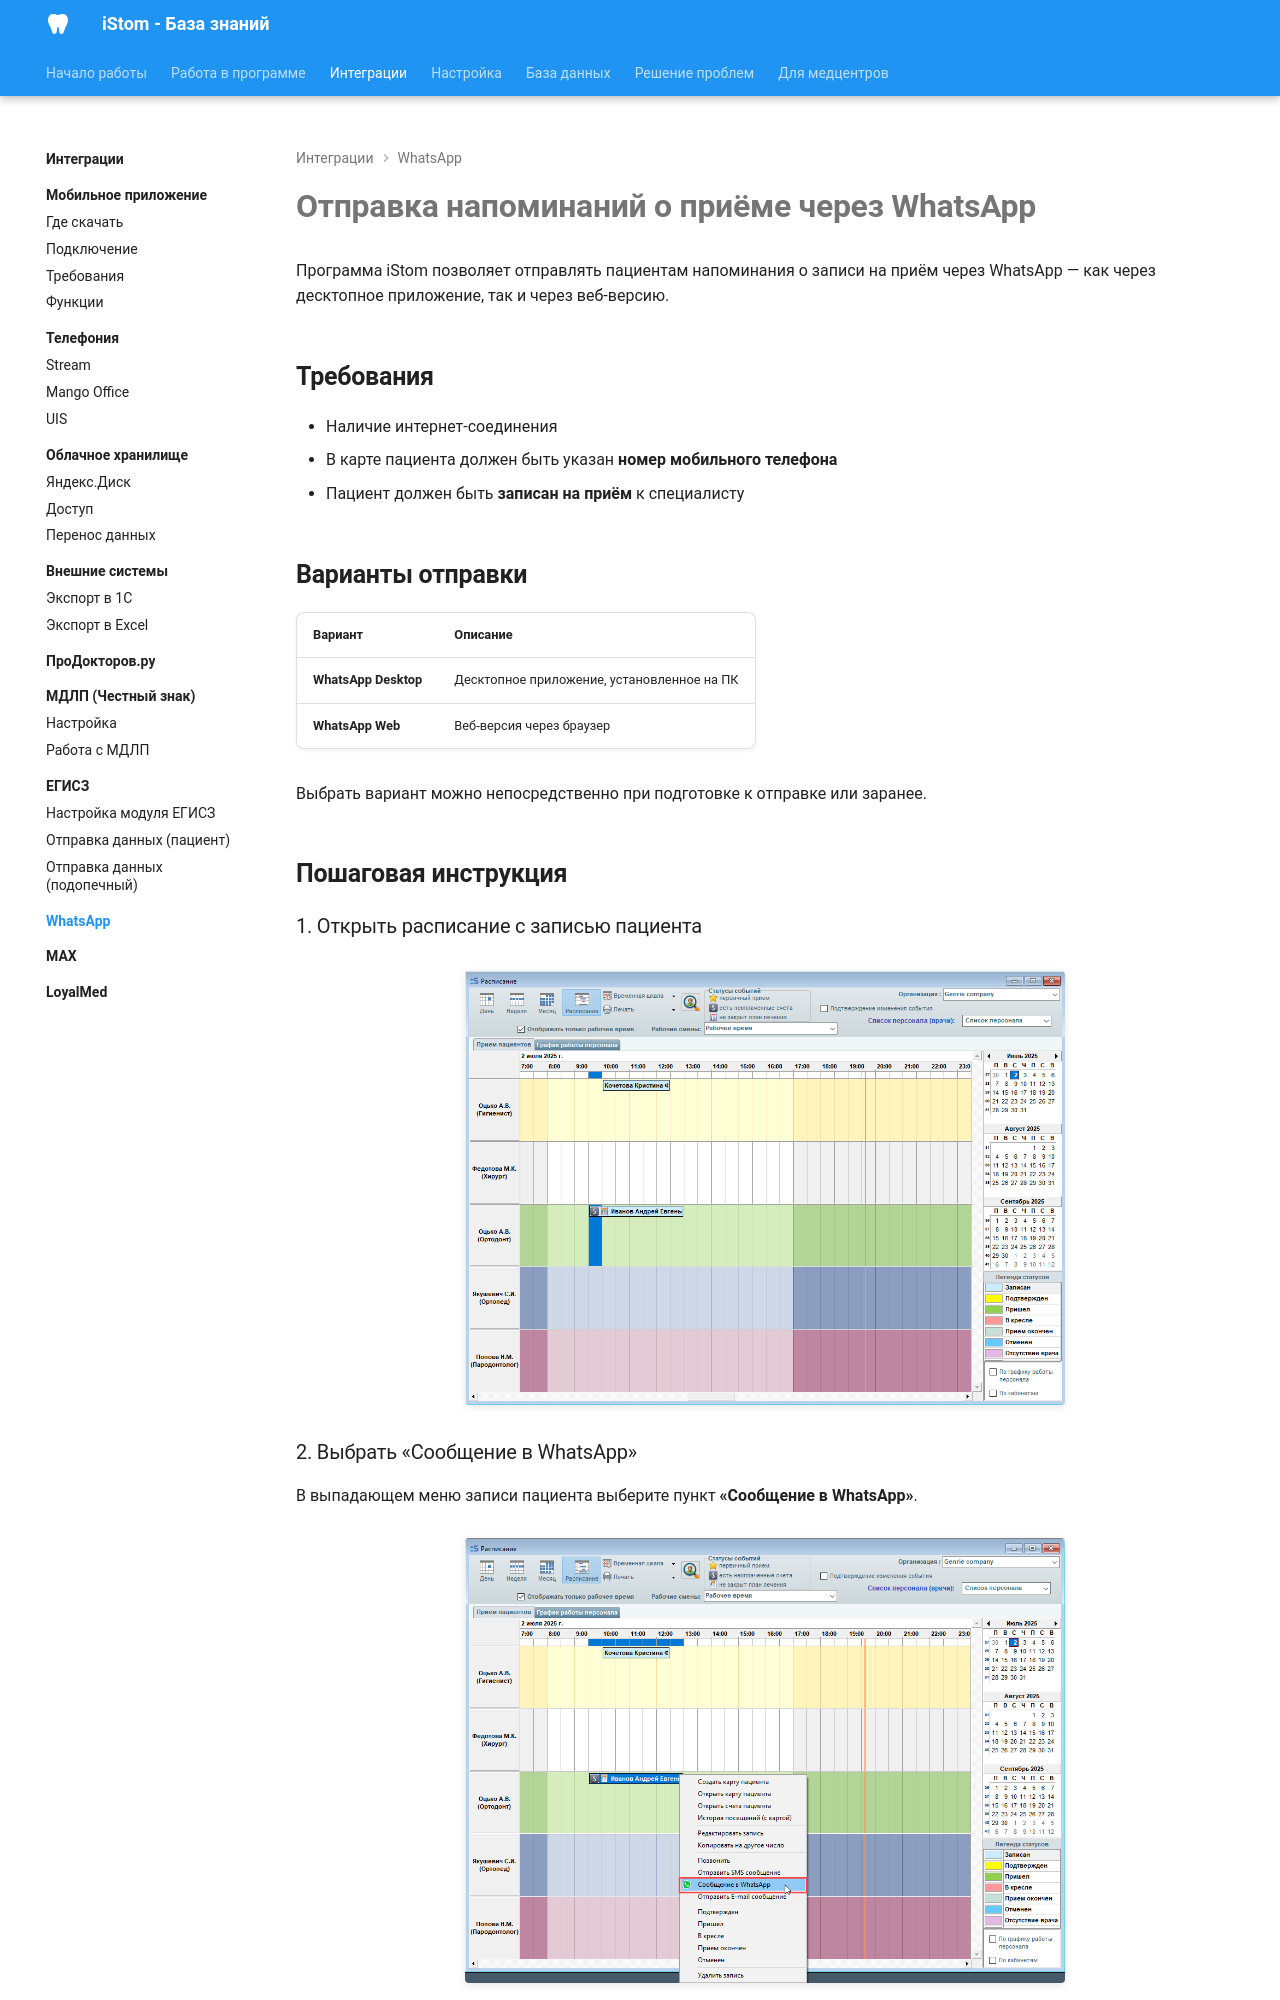

repository: boodaloo/istom-docs · page: integrations/whatsapp/index.html · generator: mkdocs

# Отправка напоминаний о приёме через WhatsApp

Программа iStom позволяет отправлять пациентам напоминания о записи на приём через WhatsApp — как через десктопное приложение, так и через веб-версию.

## Требования

- Наличие интернет-соединения
- В карте пациента должен быть указан **номер мобильного телефона**
- Пациент должен быть **записан на приём** к специалисту

## Варианты отправки

| Вариант | Описание |
|---------|----------|
| **WhatsApp Desktop** | Десктопное приложение, установленное на ПК |
| **WhatsApp Web** | Веб-версия через браузер |

Выбрать вариант можно непосредственно при подготовке к отправке или заранее.

## Пошаговая инструкция
